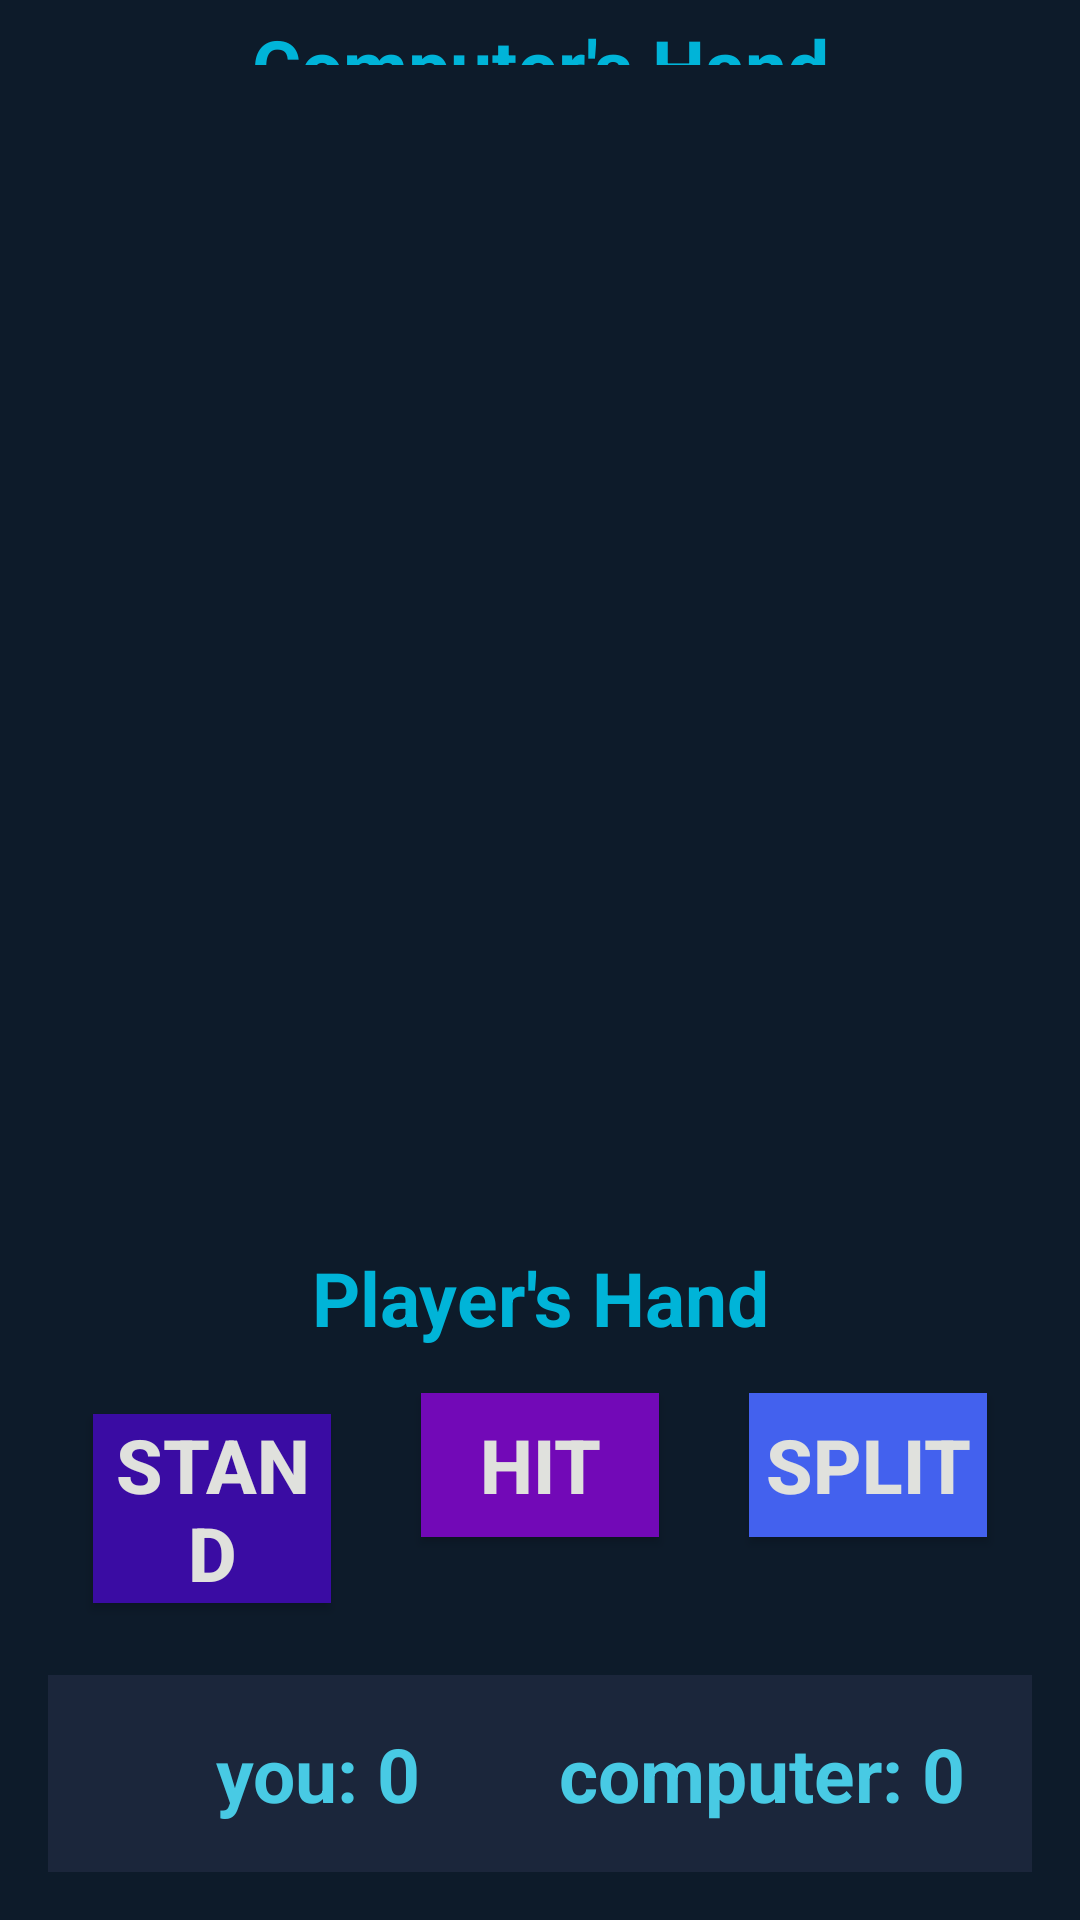

Layout XML and referenced resources for this Android screen:
<!-- AndroidManifest.xml: application theme Theme.BlackJackSegev -->
<!-- res/layout/activity_game.xml -->
<?xml version="1.0" encoding="utf-8"?>
<androidx.constraintlayout.widget.ConstraintLayout
    xmlns:android="http://schemas.android.com/apk/res/android"
    xmlns:app="http://schemas.android.com/apk/res-auto"
    xmlns:tools="http://schemas.android.com/tools"
    android:layout_width="match_parent"
    android:layout_height="match_parent"
    android:orientation="vertical"
    android:background="#0D1B2A"
    android:id="@+id/lActivityMain"
    tools:context=".GameActivity">


    <TextView
        android:id="@+id/txtComputerHand"
        android:layout_width="match_parent"
        android:layout_height="wrap_content"
        android:text="Computer's Hand"
        android:textSize="25dp"
        android:textColor="#00B4D8"
        android:textStyle="bold"
        android:gravity="center"
        android:layout_marginTop="5dp"
        app:layout_constraintTop_toTopOf="parent" />


    <LinearLayout
        android:layout_marginTop="5dp"
        android:id="@+id/canvasView"
        android:layout_width="match_parent"
        android:layout_height="0dp"
        android:background="#0D1B2A"
        android:orientation="vertical"
        app:layout_constraintTop_toBottomOf="@+id/txtComputerHand"
        app:layout_constraintBottom_toTopOf="@+id/txtPlayerHand"
        app:layout_constraintHeight_percent="0.65" />


    <TextView
        android:id="@+id/txtPlayerHand"
        android:layout_width="match_parent"
        android:layout_height="wrap_content"
        android:text="Player's Hand"
        android:textSize="25dp"
        android:textColor="#00B4D8"
        android:textStyle="bold"
        android:gravity="center"
        app:layout_constraintBottom_toTopOf="@+id/actionButtonsLayout" />


    <LinearLayout
        android:id="@+id/actionButtonsLayout"
        android:layout_width="match_parent"
        android:layout_height="wrap_content"
        android:orientation="horizontal"
        android:background="#0D1B2A"
        android:layout_margin="16dp"
        app:layout_constraintBottom_toTopOf="@+id/scoreLayout">

        <Button
            android:id="@+id/btnStand"
            android:layout_width="0dp"
            android:layout_height="wrap_content"
            android:layout_weight="1"
            android:text="STAND"
            android:textSize="25dp"
            android:textStyle="bold"
            android:textColor="#E0E1DD"
            android:background="#3A0CA3"
            android:layout_margin="15dp" />

        <Button
            android:id="@+id/btnHIT"
            android:layout_width="0dp"
            android:layout_height="wrap_content"
            android:layout_weight="1"
            android:text="HIT"
            android:textSize="25dp"
            android:textStyle="bold"
            android:textColor="#E0E1DD"
            android:background="#7209B7"
            android:layout_margin="15dp" />
        <Button
            android:id="@+id/btnsplit"
            android:layout_width="0dp"
            android:layout_height="wrap_content"
            android:layout_weight="1"
            android:text="SPLIT"
            android:textSize="25dp"
            android:textStyle="bold"
            android:textColor="#E0E1DD"
            android:background="#4361EE"
            android:layout_margin="15dp" />
    </LinearLayout>


    <LinearLayout
        android:id="@+id/scoreLayout"
        android:layout_width="match_parent"
        android:layout_height="wrap_content"
        android:orientation="horizontal"
        android:background="#1B263B"
        android:padding="16dp"
        android:layout_margin="16dp"
        app:layout_constraintBottom_toBottomOf="parent">

        <TextView
            android:id="@+id/txtplayer"
            android:layout_width="0dp"
            android:layout_height="wrap_content"
            android:layout_weight="1"
            android:text="you: 0"
            android:textSize="25dp"
            android:textColor="#48CAE4"
            android:textStyle="bold"
            android:gravity="center" />

        <TextView
            android:id="@+id/txtcomputer"
            android:layout_width="0dp"
            android:layout_height="wrap_content"
            android:layout_weight="1"
            android:gravity="center"
            android:text="computer: 0"
            android:textColor="#48CAE4"
            android:textSize="25dp"
            android:textStyle="bold" />
    </LinearLayout>

</androidx.constraintlayout.widget.ConstraintLayout>
<!-- resources referenced by this layout -->
<resources>
  <style name="Theme.BlackJackSegev" parent="Base.Theme.BlackJackSegev" />
  <style name="Base.Theme.BlackJackSegev" parent="Theme.AppCompat.Light.NoActionBar">
          
          
      </style>
</resources>
